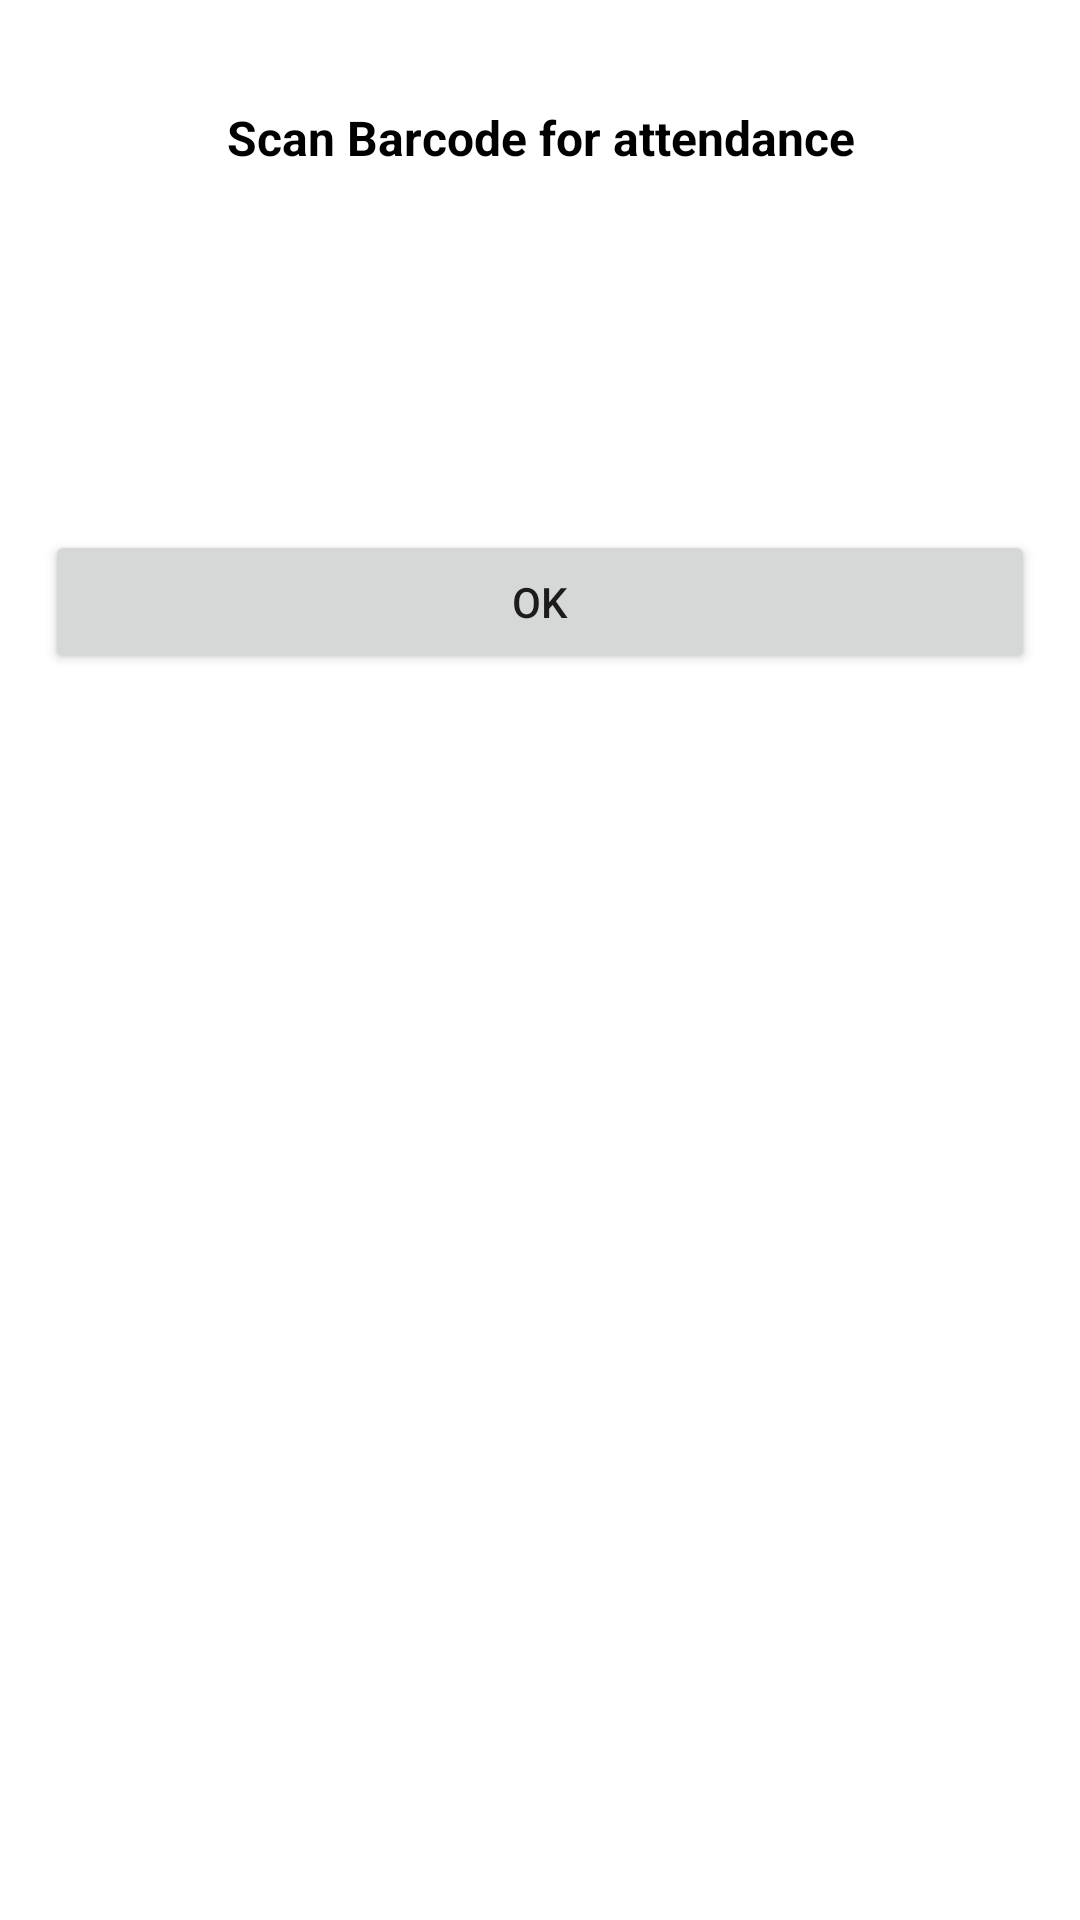

The Android layout XML behind this screen, and the referenced resources:
<!-- AndroidManifest.xml: application theme Theme.AttendanceApp -->
<!-- res/layout/dialog_barcode.xml -->
<?xml version="1.0" encoding="utf-8"?>
<LinearLayout
    xmlns:android="http://schemas.android.com/apk/res/android"
    android:layout_width="match_parent"
    android:layout_height="match_parent"
    android:orientation="vertical"
    android:padding="15dp">
    <TextView
        android:layout_width="match_parent"
        android:layout_height="wrap_content"
        android:text="Scan Barcode for attendance"
        android:textColor="@color/black"
        android:layout_gravity="center"
        android:gravity="center"
        android:textSize="16sp"
        android:textStyle="bold"
        android:layout_marginTop="20dp"
        android:layout_marginBottom="60dp"
        />
    <ImageView
        android:layout_width="match_parent"
        android:layout_height="wrap_content"
        android:id="@+id/barcode_view"
        android:layout_marginBottom="60dp" />
    <Button
        android:layout_width="match_parent"
        android:layout_height="wrap_content"
        android:id="@+id/ok_button"
        android:text="OK">

    </Button>
</LinearLayout>
<!-- resources referenced by this layout -->
<resources>
  <color name="black">#FF000000</color>
  <style name="Theme.AttendanceApp" parent="Theme.MaterialComponents.DayNight.NoActionBar">
          
          <item name="colorPrimary">@color/dark_blue</item>
          <item name="colorPrimaryVariant">@color/dark_blue2</item>
          <item name="colorOnPrimary">@color/white</item>
          
          <item name="colorSecondary">@color/secondary_color</item>
          <item name="colorSecondaryVariant">@color/secondary_color</item>
          <item name="colorOnSecondary">@color/gray</item>
          
          <item name="android:statusBarColor" tools:targetApi="l">?attr/colorPrimaryVariant</item>
          
      </style>
  <color name="dark_blue">#2a3b71</color>
  <color name="dark_blue2">#2f4893</color>
  <color name="white">#FFFFFFFF</color>
  <color name="secondary_color">#775CED</color>
  <color name="gray">#696969</color>
</resources>
